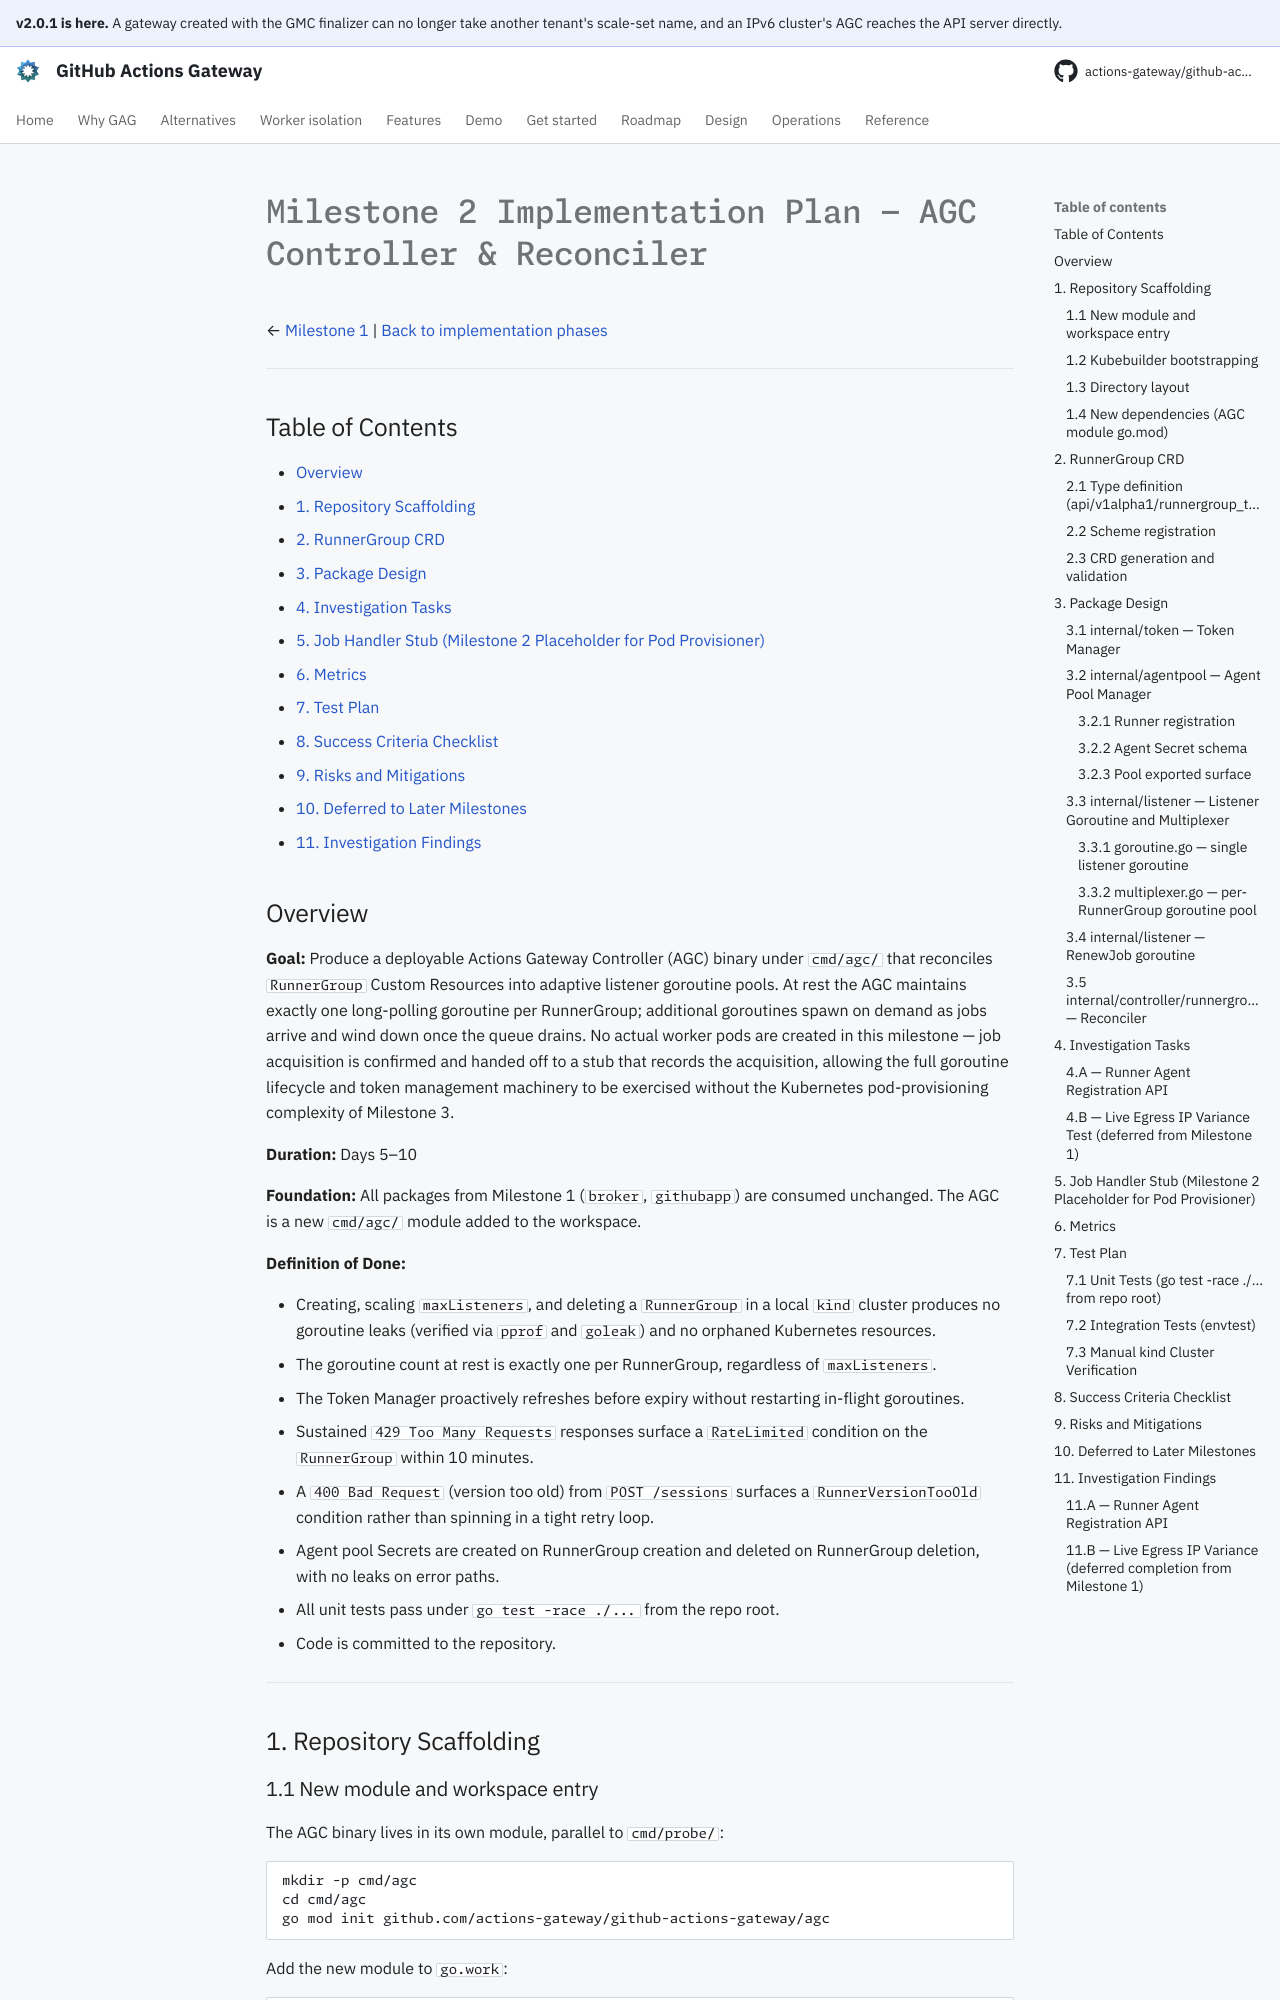

repository: actions-gateway/github-actions-gateway · page: dev/plan/archive/milestone-2/index.html · generator: mkdocs

# Milestone 2 Implementation Plan — AGC Controller & Reconciler

← [Milestone 1](milestone-1.md) | [Back to implementation phases](../../design/06-implementation-phases.md)

---

## Table of Contents

- [Overview](#overview)
- [1. Repository Scaffolding](#1-repository-scaffolding)
- [2. RunnerGroup CRD](#2-runnergroup-crd)
- [3. Package Design](#3-package-design)
- [4. Investigation Tasks](#4-investigation-tasks)
- [5. Job Handler Stub (Milestone 2 Placeholder for Pod Provisioner)](#5-job-handler-stub-milestone-2-placeholder-for-pod-provisioner)
- [6. Metrics](#6-metrics)
- [7. Test Plan](#7-test-plan)
- [8. Success Criteria Checklist](#8-success-criteria-checklist)
- [9. Risks and Mitigations](#9-risks-and-mitigations)
- [10. Deferred to Later Milestones](#10-deferred-to-later-milestones)
- [11. Investigation Findings](#11-investigation-findings)

## Overview

**Goal:** Produce a deployable Actions Gateway Controller (AGC) binary under `cmd/agc/` that reconciles `RunnerGroup` Custom Resources into adaptive listener goroutine pools.
At rest the AGC maintains exactly one long-polling goroutine per RunnerGroup; additional goroutines spawn on demand as jobs arrive and wind down once the queue drains.
No actual worker pods are created in this milestone — job acquisition is confirmed and handed off to a stub that records the acquisition, allowing the full goroutine lifecycle and token management machinery to be exercised without the Kubernetes pod-provisioning complexity of Milestone 3.

**Duration:** Days 5–10

**Foundation:** All packages from Milestone 1 (`broker`, `githubapp`) are consumed unchanged.
The AGC is a new `cmd/agc/` module added to the workspace.

**Definition of Done:**

- Creating, scaling `maxListeners`, and deleting a `RunnerGroup` in a local `kind` cluster produces no goroutine leaks (verified via `pprof` and `goleak`) and no orphaned Kubernetes resources.
- The goroutine count at rest is exactly one per RunnerGroup, regardless of `maxListeners`.
- The Token Manager proactively refreshes before expiry without restarting in-flight goroutines.
- Sustained `429 Too Many Requests` responses surface a `RateLimited` condition on the `RunnerGroup` within 10 minutes.
- A `400 Bad Request` (version too old) from `POST /sessions` surfaces a `RunnerVersionTooOld` condition rather than spinning in a tight retry loop.
- Agent pool Secrets are created on RunnerGroup creation and deleted on RunnerGroup deletion, with no leaks on error paths.
- All unit tests pass under `go test -race ./...` from the repo root.
- Code is committed to the repository.

---

## 1. Repository Scaffolding

### 1.1 New module and workspace entry

The AGC binary lives in its own module, parallel to `cmd/probe/`:

```
mkdir -p cmd/agc
cd cmd/agc
go mod init github.com/actions-gateway/github-actions-gateway/agc
```

Add the new module to `go.work`:

```
go work use ./cmd/agc
```

The updated workspace (`go.work`) lists three modules:

```
go 1.22

use (
    .            // root shared library module
    ./cmd/probe  // Milestone 1
    ./cmd/agc    // Milestone 2
)
```
